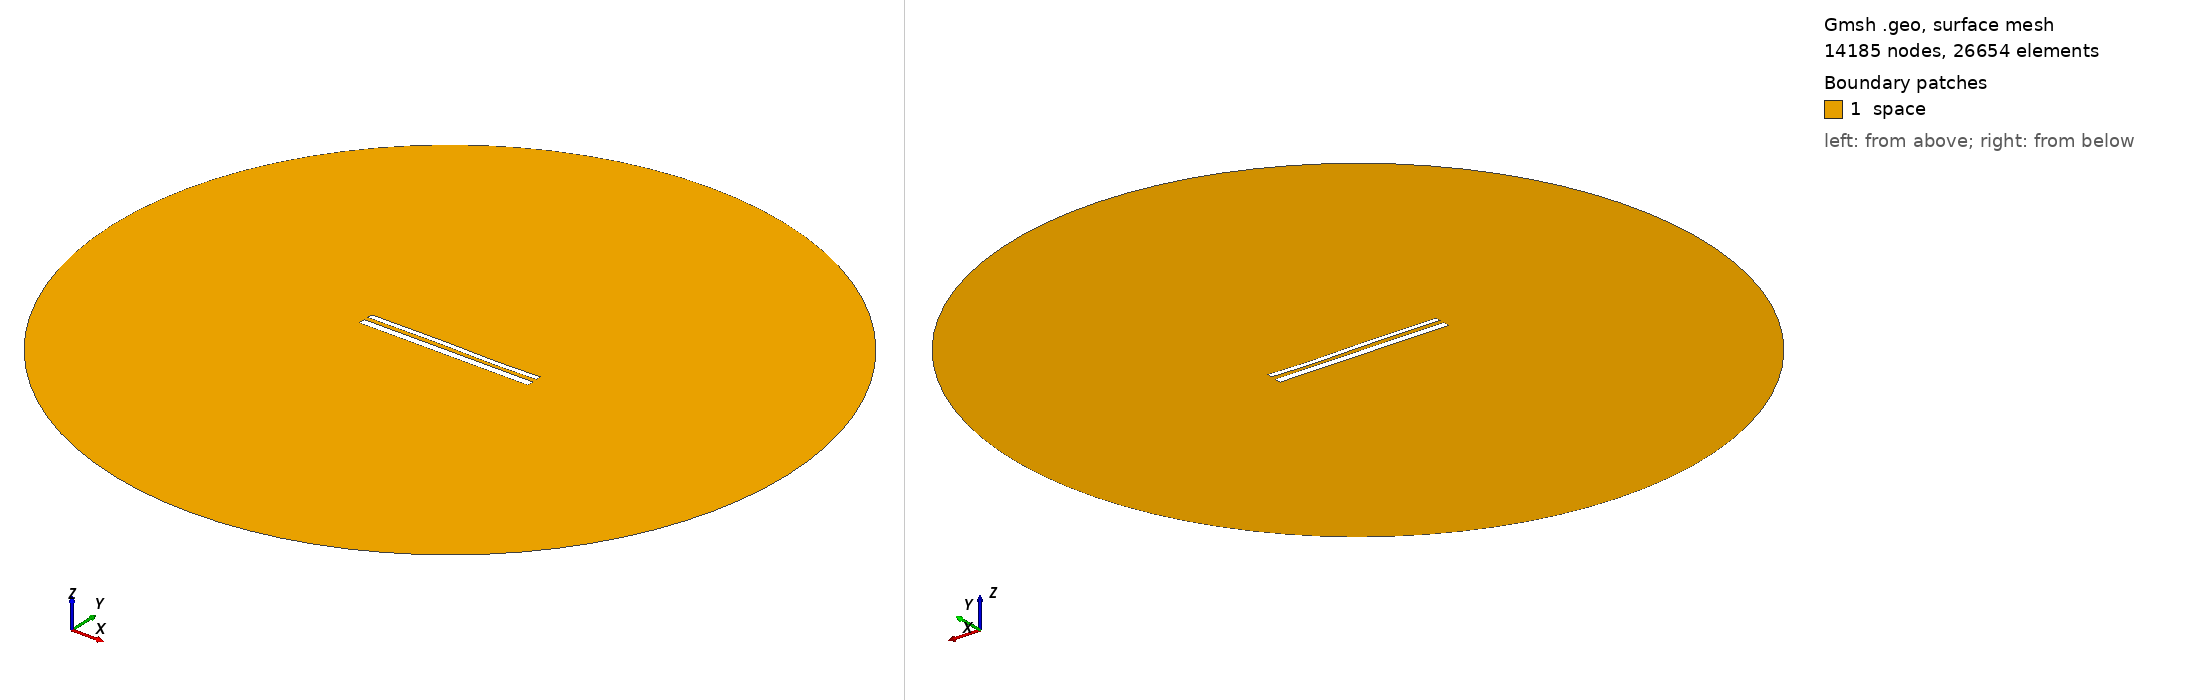

Gmsh geometry script, surface-meshed: 14185 nodes, 26654 surface elements. Boundary patches (legend numbers): 1 space. Left view from above one corner, right view from below the opposite corner. Legend entries are the model's physical surfaces. The drawing asked Gmsh for element sizes between 1% and 20% of the model's largest extent; the script's own settings can give other sizes.

=== 12072.geo (drawn) ===
//---------------------------------------
// Geometry kernel
//---------------------------------------

SetFactory("OpenCASCADE");



//---------------------------------------
// Parameters of the geometry
//---------------------------------------

// Overetch of the upper plate
overetch = 0.375;

// Distance between the plates
distance = 2.5;

// Discretization over the x axis (for the deformation)
nx = 50; 

// Length of the plate
L = 100 - overetch; 

// Number of modes
n = 4; 

// 1st mode coefficient
coeff(1) = -0.075;
beta(1) = 0.596864 * 3.1415926535 / L;

// 2nd mode coefficient
coeff(2) = 0.0;
beta(2) = 1.49418 * 3.1415926535 / L;

// 3rd mode coefficient
coeff(3) = 0.15;
beta(3) = 2.50025 * 3.1415926535 / L;

// 4th mode coefficient
coeff(4) = -0.075;
beta(4) = 3.49999 * 3.1415926535 / L;



//---------------------------------------
// Upper plate (deformed rectangle)
//---------------------------------------

// Coordiantes of the upper plate
xmin = -50;
xmax = 50 - overetch;

// Height of the upper plate
yheight = 4 - 2 * overetch;

// Indexes of the points
UpperID[] = {};
LowerID[] = {};
LeftID[] = {};
RightID[] = {};

// Point index
p = 1;

// Horizontal edges
For i In {1:nx}
    x = xmin + (i-1)*(xmax - xmin)/(nx-1);

    y_bottom = distance / 2 + overetch;
    For j In {1:n}
        C = (Cosh(beta(j)*L) + Cos(beta(j)*L)) / (Sinh(beta(j)*L) + Sin(beta(j)*L));
        y_bottom  = y_bottom + coeff(j) * (Cosh(beta(j)*(x+50)) - Cos(beta(j)*(x+50)) - C * (Sinh(beta(j)*(x+50)) - Sin(beta(j)*(x+50))));
    EndFor

    y_top = y_bottom + yheight;

    Point(p) = {x, y_top, 0, 1.0};
    UpperID[i] = p;
    p = p + 1;

    Point(p) = {x, y_bottom, 0, 1.0};
    LowerID[i] = p;
    p = p + 1;
EndFor

// Create point lists
UpperPts[] = {}; LowerPts[] = {};
For i In {1:nx}
  UpperPts[] += {UpperID[i]};
  LowerPts[] += {LowerID[i]};
EndFor

// Build splines
Spline(1) = {UpperPts[]};
Spline(2) = {LowerPts[]};
Line(3) = {LowerPts[nx-1], UpperPts[nx-1]};
Line(4) = {LowerPts[0], UpperPts[0]};

// Build the plane surface
Curve Loop(1) = {2, 3, -1, -4};
Plane Surface(1) = {1};



//---------------------------------------
// Lower plate (rectangle)
//---------------------------------------

// Vertices
Point(1001) = {-50, -1, 0, 1.0};
Point(1002) = { 50, -1, 0, 1.0};
Point(1003) = { 50,  -5, 0, 1.0};
Point(1004) = {-50,  -5, 0, 1.0};

// Edges
Line(5) = {1001, 1002};
Line(6) = {1002, 1003};
Line(7) = {1003, 1004};
Line(8) = {1004, 1001};

// Plane surface
Line Loop(2) = {5, 6, 7, 8};
Plane Surface(2) = {2}; 



//---------------------------------------
// Outer (fictious) boundary
//---------------------------------------

// Points
Point(1005) = {0, 0, 0};       // Center
Point(1006) = {200, 0, 0};     // Start point
Point(1007) = {0, 200, 0};     // 90 degrees
Point(1008) = {-200, 0, 0};    // 180 degrees
Point(1009) = {0, -200, 0};    // 270 degrees

// Circle arcs (each needs start, center, end)
Circle(9) = {1006, 1005, 1007};
Circle(10) = {1007, 1005, 1008};
Circle(11) = {1008, 1005, 1009};
Circle(12) = {1009, 1005, 1006};

// Plane surface for the entire domain
Curve Loop(3) = {9, 10, 11, 12};
Surface(3) = {3};

// Subtract the plates from the whole domain to obtain the actual domain where we want to solve the equations
BooleanDifference{ Surface{3}; Delete; }{ Surface{1}; Surface{2}; Delete; }




//---------------------------------------
// Transfinite Lines/Curves
//---------------------------------------

// Set the number of points on the boundaries
r = 7;

// Plates
Transfinite Curve {1, 2} = 50*r Using Progression 1;
Transfinite Curve {3, 4} = 2*r Using Progression 1;
Transfinite Line {5, 7} = 50*r Using Progression 1;
Transfinite Line {6, 8} = 2*r Using Progression 1;

// Outer boundary
Transfinite Line {9, 10, 11, 12} = 20 Using Progression 1;



//---------------------------------------
// Physical groups
//---------------------------------------                

// Physical curves (boundaries)
Physical Line("force_segment", 10) = {2};
Physical Line("upper_plate", 11) = {1, 3, 4};
Physical Line("lower_plate", 12) = {5, 6, 7, 8};
Physical Line("boundary", 20) = {9, 10, 11, 12};

// Physical Surfaces
Physical Surface("space", 30) = {3};



//---------------------------------------
// 6. Generate the Mesh
//---------------------------------------

// 2D mesh generation
Mesh 2;
